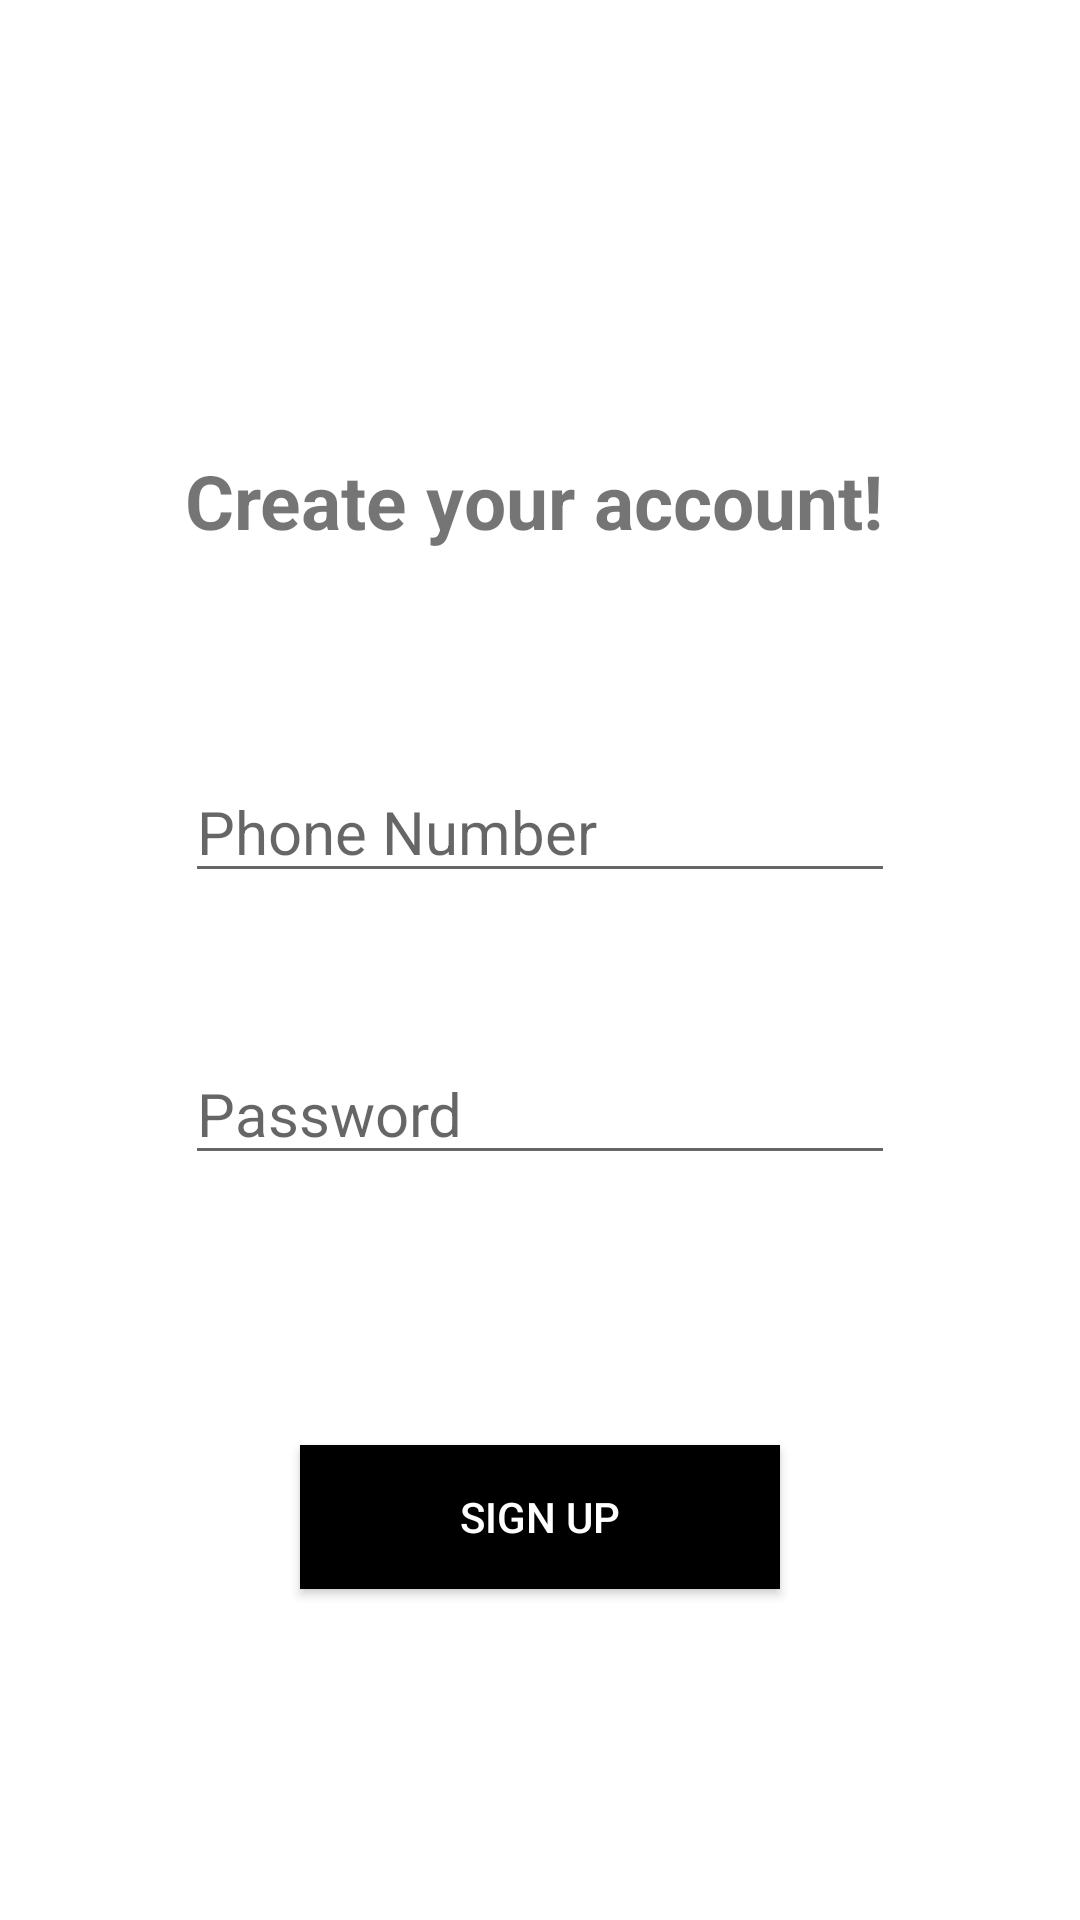

This screen was rendered from an Android layout file. Write that file and the resources it references.
<!-- AndroidManifest.xml: application theme Theme.CMSDemo -->
<!-- res/layout/fragment_phone_sign_up_screen.xml -->
<?xml version="1.0" encoding="utf-8"?>
<androidx.constraintlayout.widget.ConstraintLayout xmlns:android="http://schemas.android.com/apk/res/android"
    xmlns:tools="http://schemas.android.com/tools"
    android:layout_width="match_parent"
    android:layout_height="match_parent"
    xmlns:app="http://schemas.android.com/apk/res-auto"
    tools:context=".ui.auth.PhoneSignUpScreen">

    <TextView
        android:id="@+id/tvTitle"
        android:layout_width="wrap_content"
        android:layout_height="wrap_content"
        android:layout_marginTop="150dp"
        android:textAlignment="textStart"
        android:text="@string/create_your_account"
        android:textStyle="bold"
        android:textSize="25sp"
        app:layout_constraintStart_toStartOf="@id/etPhoneNumber"
        app:layout_constraintTop_toTopOf="parent" />

    <androidx.appcompat.widget.AppCompatEditText
        android:id="@+id/etPhoneNumber"
        android:layout_width="wrap_content"
        android:layout_height="wrap_content"
        android:layout_marginTop="70dp"
        android:ems="10"
        android:textSize="20sp"
        android:hint="Phone Number"
        app:layout_constraintEnd_toEndOf="parent"
        app:layout_constraintStart_toStartOf="parent"
        app:layout_constraintTop_toBottomOf="@id/tvTitle"/>

    <androidx.appcompat.widget.AppCompatEditText
        android:id="@+id/etPassword"
        android:layout_width="wrap_content"
        android:layout_height="wrap_content"
        android:layout_marginTop="50dp"
        android:ems="10"
        android:textSize="20sp"
        android:hint="@string/password"
        android:inputType="textPassword"
        app:layout_constraintEnd_toEndOf="parent"
        app:layout_constraintStart_toStartOf="parent"
        app:layout_constraintTop_toBottomOf="@+id/etPhoneNumber" />

    <Button
        android:id="@+id/btnSignUp"
        android:layout_width="match_parent"
        android:layout_height="wrap_content"
        android:layout_marginTop="90dp"
        android:layout_marginHorizontal="100dp"
        android:text="@string/sign_up"
        android:textColor="@color/white"
        android:background="@color/black"
        app:layout_constraintEnd_toEndOf="parent"
        app:layout_constraintStart_toStartOf="parent"
        app:layout_constraintTop_toBottomOf="@+id/etPassword" />


</androidx.constraintlayout.widget.ConstraintLayout>
<!-- resources referenced by this layout -->
<resources>
  <string name="create_your_account">Create your account!</string>
  <string name="password">Password</string>
  <string name="sign_up">Sign Up</string>
  <style name="Theme.CMSDemo" parent="Theme.MaterialComponents.DayNight.DarkActionBar">
          
          <item name="colorPrimary">@color/purple_500</item>
          <item name="colorPrimaryVariant">@color/purple_700</item>
          <item name="colorOnPrimary">@color/white</item>
          
          <item name="colorSecondary">@color/teal_200</item>
          <item name="colorSecondaryVariant">@color/teal_700</item>
          <item name="colorOnSecondary">@color/black</item>
          
          <item name="android:statusBarColor">?attr/colorPrimaryVariant</item>
          
      </style>
  <!-- not gathered from this repository: default colours our renderer supplied (Android Studio template values) -->
  <color name="purple_500">#FF6200EE</color>
  <color name="purple_700">#FF3700B3</color>
  <color name="teal_200">#FF03DAC5</color>
  <color name="teal_700">#FF018786</color>
  <color name="black">#FF000000</color>
  <color name="white">#FFFFFFFF</color>
</resources>
